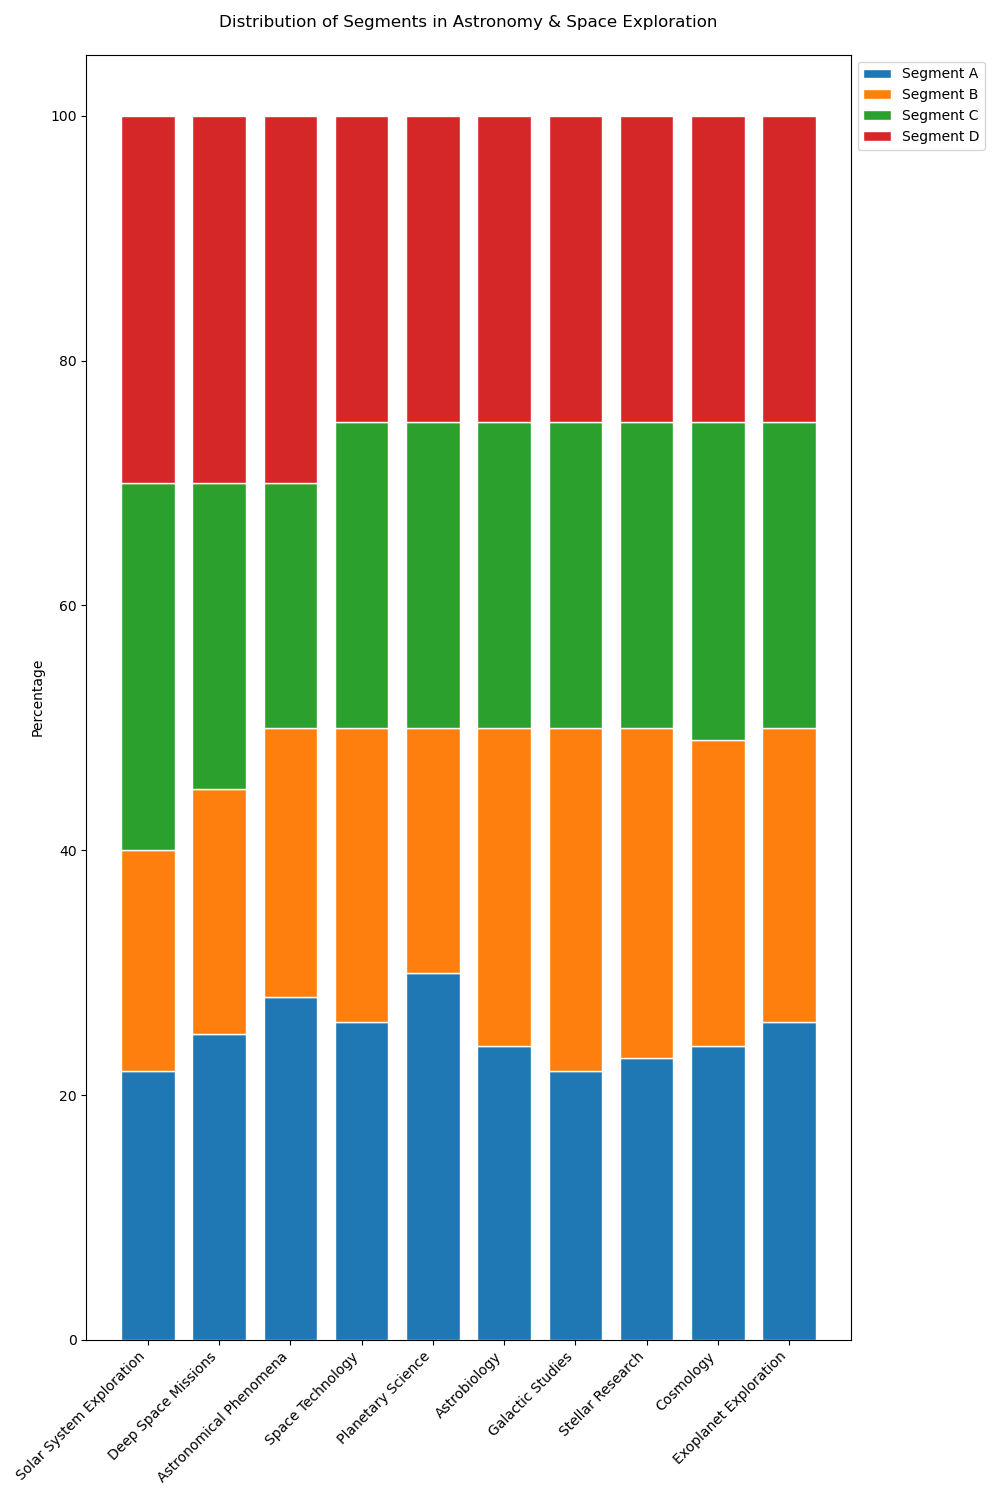

Values plotted in this chart, from the file beside it:
Category, Segment_A, Segment_B, Segment_C, Segment_D
Solar System Exploration, 22, 18, 30, 30
Deep Space Missions, 25, 20, 25, 30
Astronomical Phenomena, 28, 22, 20, 30
Space Technology, 26, 24, 25, 25
Planetary Science, 30, 20, 25, 25
Astrobiology, 24, 26, 25, 25
Galactic Studies, 22, 28, 25, 25
Stellar Research, 23, 27, 25, 25
Cosmology, 24, 25, 26, 25
Exoplanet Exploration, 26, 24, 25, 25
